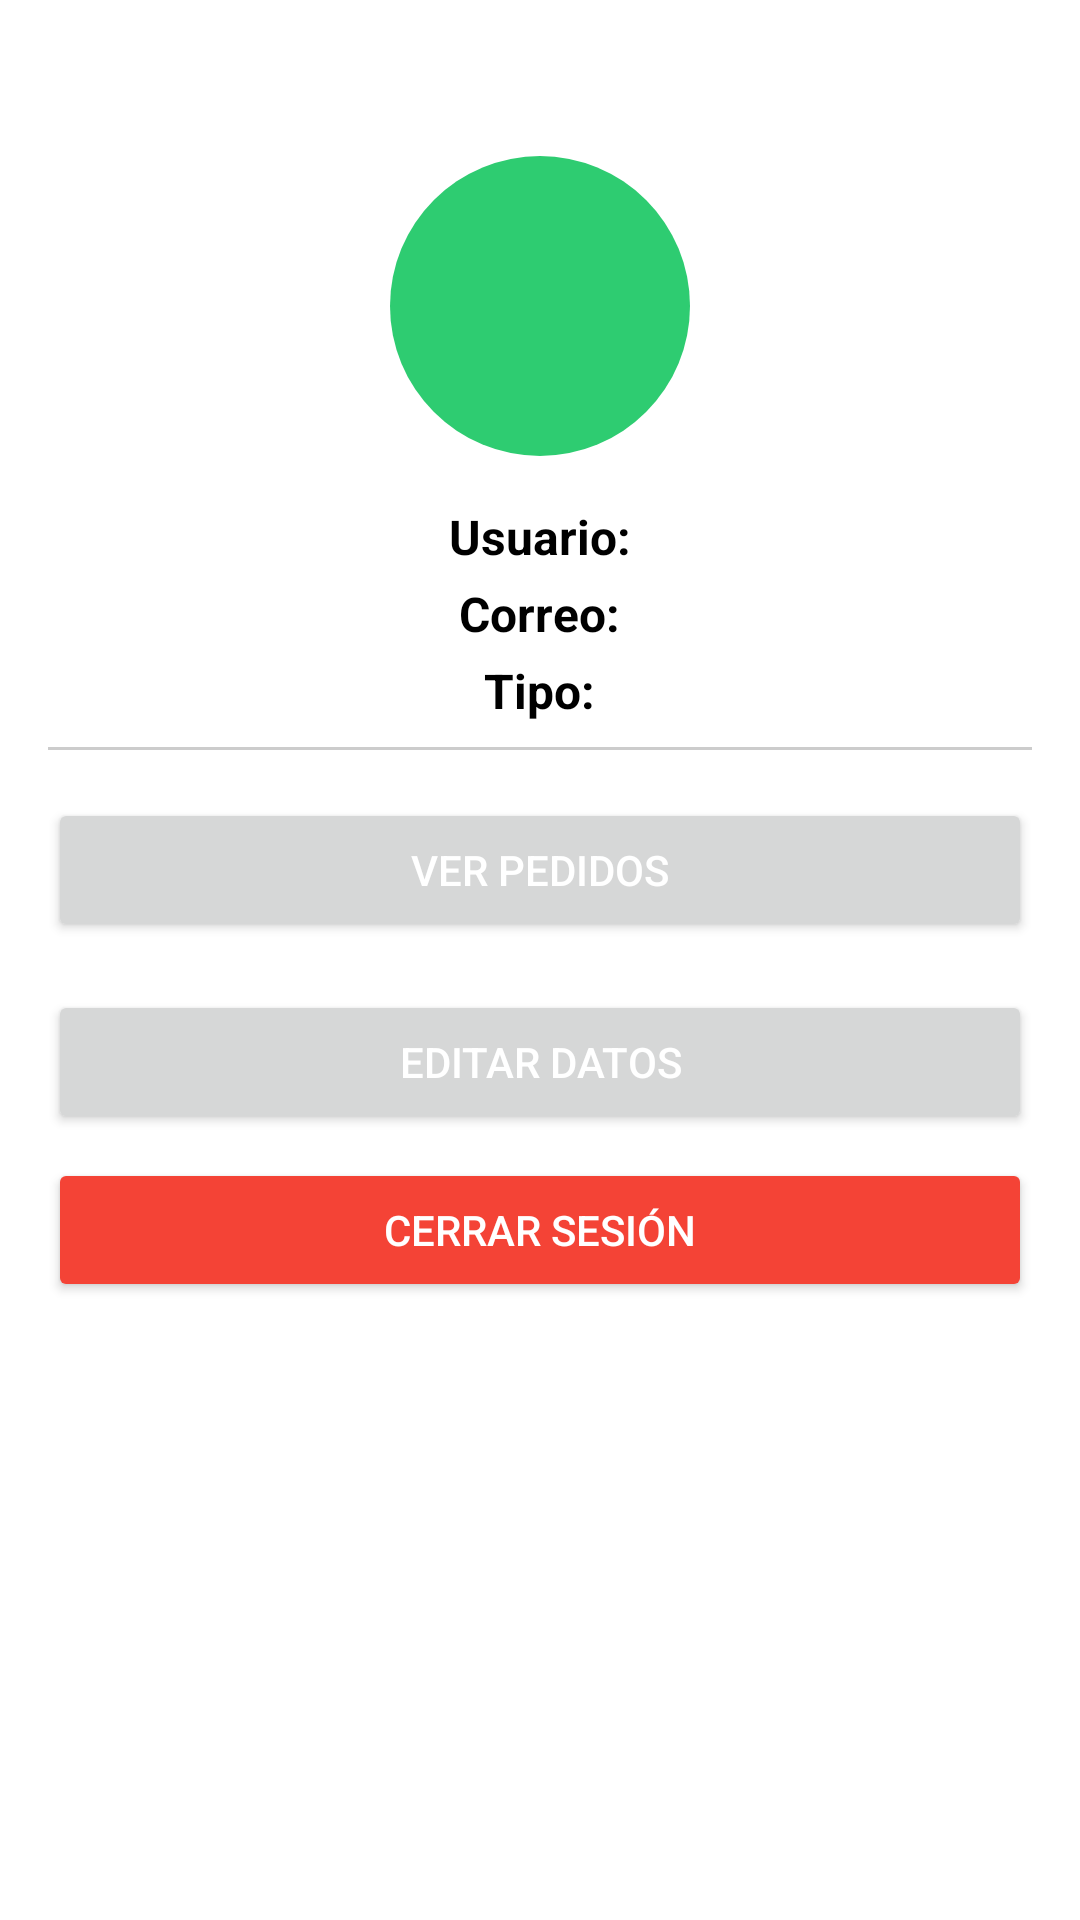

Reconstruct the res/layout file that produces this screen, plus the resources it refers to.
<!-- AndroidManifest.xml: application theme Theme.MisServicios -->
<!-- res/layout/fragment_user_drawer.xml -->
<?xml version="1.0" encoding="utf-8"?>
<LinearLayout xmlns:android="http://schemas.android.com/apk/res/android"
    android:orientation="vertical"
    android:layout_width="300dp"
    android:layout_height="match_parent"
    android:background="#FFFFFF"
    android:padding="16dp"
    android:gravity="center_horizontal">

    <View
        android:layout_width="match_parent"
        android:layout_height="36dp" />

    <ImageView
        android:id="@+id/profileImageView"
        android:layout_width="100dp"
        android:layout_height="100dp"
        android:layout_marginBottom="16dp"
        android:scaleType="centerCrop"
        android:background="@drawable/circle_background"
        android:padding="4dp"
        android:contentDescription="Imagen de perfil" />

    <TextView
        android:id="@+id/usernameText"
        android:layout_width="wrap_content"
        android:layout_height="wrap_content"
        android:paddingBottom="4dp"
        android:text="Usuario:"
        android:textColor="#000000"
        android:textSize="16sp"
        android:textStyle="bold" />

    <TextView
        android:id="@+id/emailText"
        android:layout_width="wrap_content"
        android:layout_height="wrap_content"
        android:text="Correo:"
        android:textSize="16sp"
        android:textStyle="bold"
        android:textColor="#000000"
        android:paddingBottom="4dp" />

    <TextView
        android:id="@+id/typeText"
        android:layout_width="wrap_content"
        android:layout_height="wrap_content"
        android:text="Tipo:"
        android:textSize="16sp"
        android:textStyle="bold"
        android:textColor="#000000"
        android:paddingBottom="8dp" />

    <View
        android:layout_width="match_parent"
        android:layout_height="1dp"
        android:background="#CCCCCC"
        android:layout_marginBottom="8dp" />

    <TextView
        android:id="@+id/extraInfoText2"
        android:layout_width="match_parent"
        android:layout_height="wrap_content"
        android:textColor="#333333"
        android:textSize="16sp"
        android:visibility="gone"
        android:paddingTop="4dp"/>

    <Button
        android:id="@+id/viewOrdersButton"
        android:layout_width="match_parent"
        android:layout_height="wrap_content"
        android:text="Ver pedidos"
        android:layout_marginTop="8dp"
        android:textColor="#FFFFFF"/>

    <Button
        android:id="@+id/stockButton"
        android:layout_width="match_parent"
        android:layout_height="wrap_content"
        android:text="Control de Stock"
        android:layout_marginTop="8dp"
        android:backgroundTint="#3498DB"
        android:textColor="#FFFFFF"
        android:visibility="gone"/>

    <Button
        android:id="@+id/editProfileButton"
        android:layout_width="match_parent"
        android:layout_height="wrap_content"
        android:text="Editar datos"
        android:layout_marginTop="16dp"
        android:textColor="#FFFFFF"/>

    <Button
        android:id="@+id/logoutButton"
        android:layout_width="match_parent"
        android:layout_height="wrap_content"
        android:text="Cerrar sesión"
        android:layout_marginTop="8dp"
        android:backgroundTint="#F44336"
        android:textColor="#FFFFFF"/>

</LinearLayout>
<!-- resources referenced by this layout -->
<resources>
  <!-- drawable circle_background (drawable) -->
  <?xml version="1.0" encoding="utf-8"?>
  <shape xmlns:android="http://schemas.android.com/apk/res/android"
      android:shape="oval">
      <solid android:color="@color/primary" /> 
  </shape>
  <style name="Theme.MisServicios" parent="Theme.MaterialComponents.Light.NoActionBar">
          <item name="colorPrimary">@color/primary</item>
          <item name="colorPrimaryVariant">@color/highlight</item>
          <item name="colorOnPrimary">@color/text</item>
          <item name="android:colorBackground">@color/background</item>
          <item name="android:textColor">@color/text</item>
  
  
          <item name="android:statusBarColor">@color/primary</item>
          <item name="android:navigationBarColor">@color/primary</item>
      </style>
  <color name="primary">#2ECC71</color>
  <color name="highlight">#8BEAB3</color>
  <color name="text">#072C18</color>
  <color name="background">#F1FCF5</color>
</resources>
